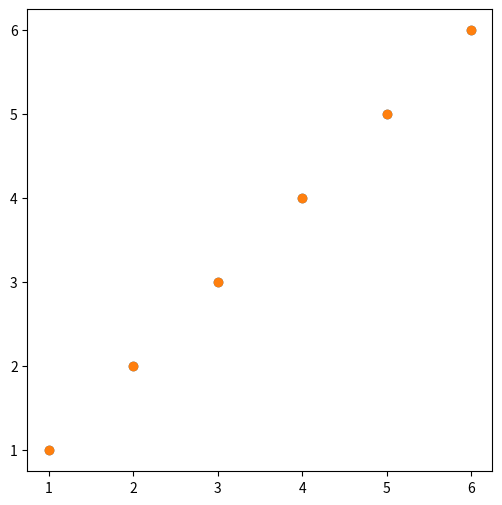
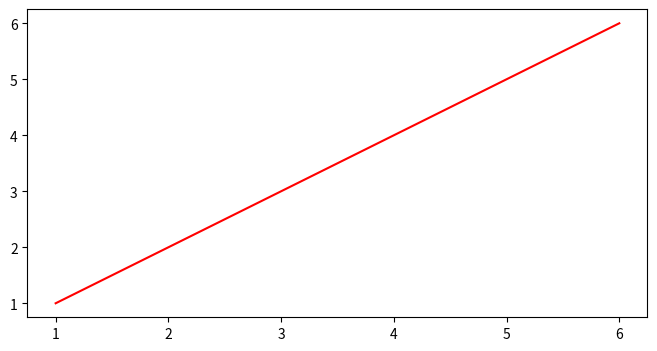
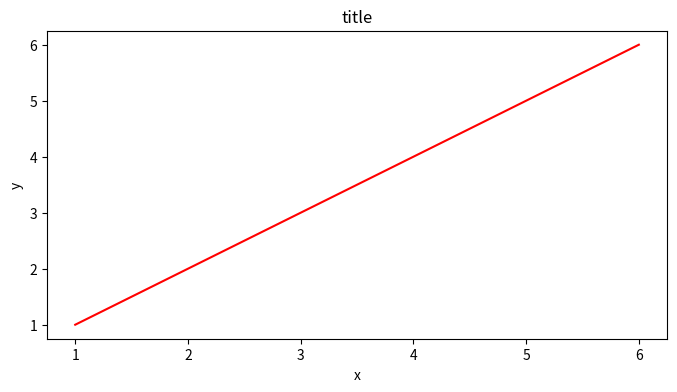
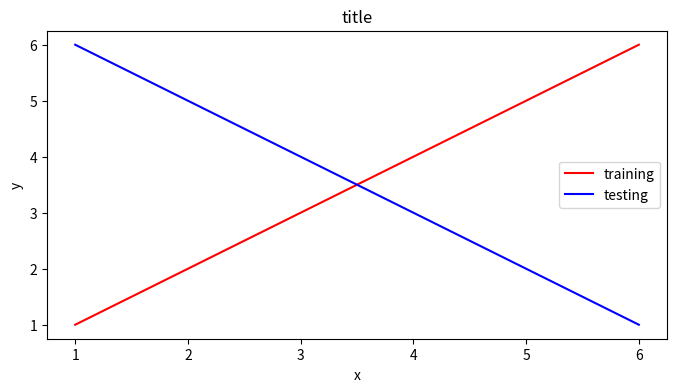
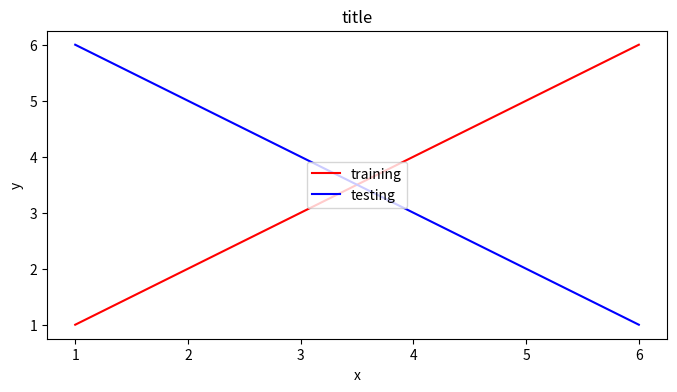
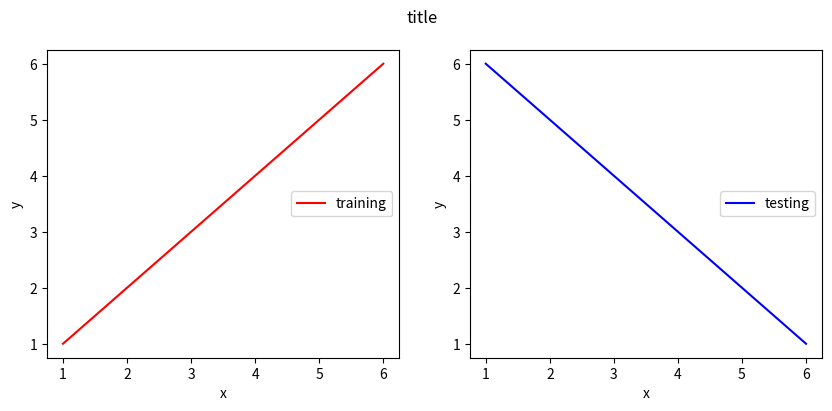

These charts were generated, in order, by the following Python code:
import matplotlib.pyplot as plt
%matplotlib inline

import numpy as np

a = np.array([1, 2, 3, 4, 5, 6])
b = np.array([1, 2, 3, 4, 5, 6])
c = np.array([6, 5, 4, 3, 2, 1])

plt.figure(figsize = (6, 6))
plt.plot(a, b, 'o')

# YOUR CODE HERE

plt.plot(a, b, 'o')

# o-
# YOUR CODE HERE



# .
# YOUR CODE HERE



# .-
# YOUR CODE HERE



plt.figure(figsize = (8, 4))
plt.plot(a, b, '-', color = 'red')

# blue
# YOUR CODE HERE



# yellow
# YOUR CODE HERE



# green
# YOUR CODE HERE



plt.figure(figsize = (8, 4))
plt.plot(a, b, '-', color = 'red')
plt.xlabel("x")
plt.ylabel("y")
plt.title("title")

plt.figure(figsize = (8, 4))
plt.plot(a, b, '-', color = 'red', label = 'training')
plt.plot(a, c, '-', color = 'blue', label = 'testing')
plt.xlabel("x")
plt.ylabel("y")
plt.title("title")
plt.legend()

plt.figure(figsize = (8, 4))
plt.plot(a, b, '-', color = 'red', label = 'training')
plt.plot(a, c, '-', color = 'blue', label = 'testing')
plt.xlabel("x")
plt.ylabel("y")
plt.title("title")
plt.legend(loc = 'center')

plt.figure(figsize = (10, 4))

plt.subplot(121)
plt.plot(a, b, '-', color = 'red', label = 'training')
plt.xlabel("x")
plt.ylabel("y")
plt.legend(loc = 'right')

plt.subplot(122)
plt.plot(a, c, '-', color = 'blue', label = 'testing')
plt.xlabel("x")
plt.ylabel("y")
plt.legend(loc = 'right')

plt.suptitle("title")

